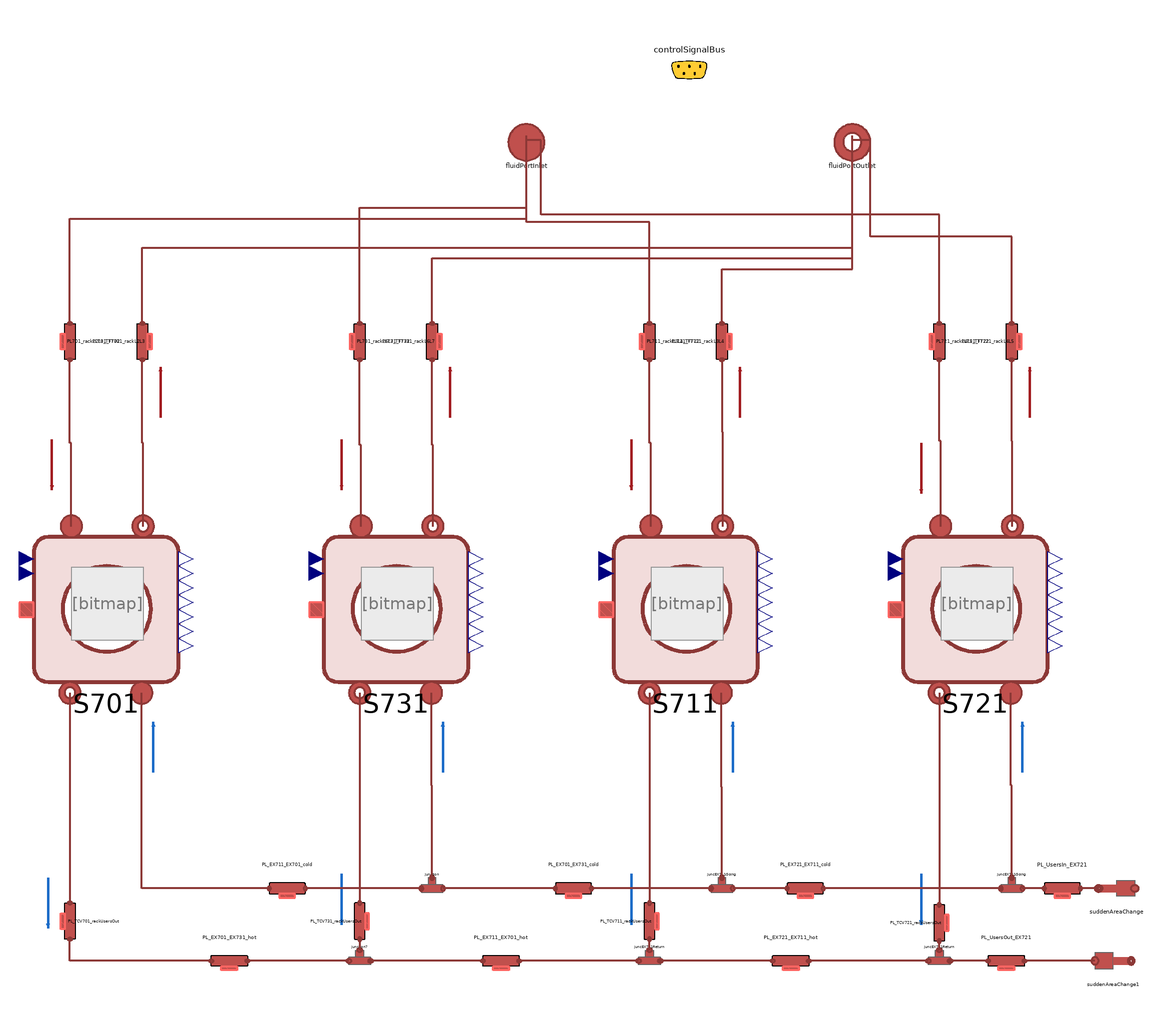

The Modelica model whose source follows is shown above as a component diagram (icons at their Placement, wires along their Line points).

partial model LoadPlantFourHXBase
  extends DistrictHeatingNetwork.Icons.Water.Load;
  constant Real pi = Modelica.Constants.pi;
  parameter Integer n = 3 "Number of volumes in each pipe";
  parameter Integer nHX = 5 "Number of volumes in each heat exchanger";
  parameter DistrictHeatingNetwork.Choices.Pipe.HCtypes hctype=
      DistrictHeatingNetwork.Choices.Pipe.HCtypes.Middle "Location of pressure state";
  replaceable model MediumHot = DistrictHeatingNetwork.Media.WaterLiquidVaryingcp constrainedby DistrictHeatingNetwork.Media.BaseClasses.PartialSubstance;
  replaceable model MediumCold = DistrictHeatingNetwork.Media.WaterLiquidVaryingcp constrainedby DistrictHeatingNetwork.Media.BaseClasses.PartialSubstance;
  replaceable model HeatTransferModel = DistrictHeatingNetwork.Components.Thermal.HeatTransfer.FlowDependentHeatTransferCoefficient;
  replaceable model Pipe = DistrictHeatingNetwork.Components.Pipes.RoundPipe1DFV;

  //-------------------------------
  // Initialization
  //-------------------------------

  // ------ Mass Flow Rates ------
  parameter Real EX701_q_m3h_hot(unit = "m3/h") = 2.5 "Start volumetric flow rate EX701 hotside" annotation(Dialog(tab = "Initialization", group = "Flows"));
  parameter Real EX711_q_m3h_hot(unit = "m3/h") = 2.5 "Start volumetric flow rate EX711 hotside" annotation(Dialog(tab = "Initialization", group = "Flows"));
  parameter Real EX721_q_m3h_hot(unit = "m3/h") = 2.5 "Start volumetric flow rate EX721 hotside" annotation(Dialog(tab = "Initialization", group = "Flows"));
  parameter Real EX731_q_m3h_hot(unit = "m3/h") = 2.5 "Start volumetric flow rate EX731 hotside" annotation(Dialog(tab = "Initialization", group = "Flows"));
  final parameter DistrictHeatingNetwork.Types.MassFlowRate m_flow_EX701_hot=EX701_q_m3h_hot*980/3600;
  final parameter DistrictHeatingNetwork.Types.MassFlowRate m_flow_EX711_hot=EX711_q_m3h_hot*980/3600;
  final parameter DistrictHeatingNetwork.Types.MassFlowRate m_flow_EX721_hot=EX721_q_m3h_hot*980/3600;
  final parameter DistrictHeatingNetwork.Types.MassFlowRate m_flow_EX731_hot=EX731_q_m3h_hot*980/3600;

  parameter Real EX701_q_m3h_cold(unit = "m3/h") = 1.5 "Start volumetric flow rate EX701 coldside" annotation(Dialog(tab = "Initialization", group = "Flows"));
  parameter Real EX711_q_m3h_cold(unit = "m3/h") = 1.5 "Start volumetric flow rate EX711 coldside" annotation(Dialog(tab = "Initialization", group = "Flows"));
  parameter Real EX721_q_m3h_cold(unit = "m3/h") = 1.5 "Start volumetric flow rate EX721 coldside" annotation(Dialog(tab = "Initialization", group = "Flows"));
  parameter Real EX731_q_m3h_cold(unit = "m3/h") = 1 "Start volumetric flow rate EX731 coldside" annotation(Dialog(tab = "Initialization", group = "Flows"));
  final parameter DistrictHeatingNetwork.Types.MassFlowRate m_flow_EX701_cold=EX701_q_m3h_cold*998/3600;
  final parameter DistrictHeatingNetwork.Types.MassFlowRate m_flow_EX711_cold=EX711_q_m3h_cold*998/3600;
  final parameter DistrictHeatingNetwork.Types.MassFlowRate m_flow_EX721_cold=EX721_q_m3h_cold*998/3600;
  final parameter DistrictHeatingNetwork.Types.MassFlowRate m_flow_EX731_cold=EX731_q_m3h_cold*998/3600;

  // ------ Temperatures ------
  parameter DistrictHeatingNetwork.Types.Temperature EX701_Tin_hot=60 + 273.15 annotation(Dialog(tab = "Initialization", group = "Temperatures"));
  parameter DistrictHeatingNetwork.Types.Temperature EX701_Tout_hot=45 + 273.15 annotation(Dialog(tab = "Initialization", group = "Temperatures"));
  parameter DistrictHeatingNetwork.Types.Temperature EX711_Tin_hot=60 + 273.15 annotation(Dialog(tab = "Initialization", group = "Temperatures"));
  parameter DistrictHeatingNetwork.Types.Temperature EX711_Tout_hot=45 + 273.15 annotation(Dialog(tab = "Initialization", group = "Temperatures"));
  parameter DistrictHeatingNetwork.Types.Temperature EX721_Tin_hot=60 + 273.15 annotation(Dialog(tab = "Initialization", group = "Temperatures"));
  parameter DistrictHeatingNetwork.Types.Temperature EX721_Tout_hot=45 + 273.15 annotation(Dialog(tab = "Initialization", group = "Temperatures"));
  parameter DistrictHeatingNetwork.Types.Temperature EX731_Tin_hot=60 + 273.15 annotation(Dialog(tab = "Initialization", group = "Temperatures"));
  parameter DistrictHeatingNetwork.Types.Temperature EX731_Tout_hot=45 + 273.15 annotation(Dialog(tab = "Initialization", group = "Temperatures"));

  parameter DistrictHeatingNetwork.Types.Temperature EX701_Tin_cold=7 + 273.15 annotation(Dialog(tab = "Initialization", group = "Temperatures"));
  parameter DistrictHeatingNetwork.Types.Temperature EX701_Tout_cold=14 + 273.15 annotation(Dialog(tab = "Initialization", group = "Temperatures"));
  parameter DistrictHeatingNetwork.Types.Temperature EX711_Tin_cold=7 + 273.15 annotation(Dialog(tab = "Initialization", group = "Temperatures"));
  parameter DistrictHeatingNetwork.Types.Temperature EX711_Tout_cold=14 + 273.15 annotation(Dialog(tab = "Initialization", group = "Temperatures"));
  parameter DistrictHeatingNetwork.Types.Temperature EX721_Tin_cold=7 + 273.15 annotation(Dialog(tab = "Initialization", group = "Temperatures"));
  parameter DistrictHeatingNetwork.Types.Temperature EX721_Tout_cold=14 + 273.15 annotation(Dialog(tab = "Initialization", group = "Temperatures"));
  parameter DistrictHeatingNetwork.Types.Temperature EX731_Tin_cold=7 + 273.15 annotation(Dialog(tab = "Initialization", group = "Temperatures"));
  parameter DistrictHeatingNetwork.Types.Temperature EX731_Tout_cold=14 + 273.15 annotation(Dialog(tab = "Initialization", group = "Temperatures"));

  parameter DistrictHeatingNetwork.Types.Temperature EX701_T1_wall_start = 70 + 273.15 "Start temperature at the inlet of the wall" annotation(Dialog(tab = "Initialization", group = "Temperatures"));
  parameter DistrictHeatingNetwork.Types.Temperature EX701_TN_wall_start = 50 + 273.15 "Start temperature at the outlet of the wall" annotation(Dialog(tab = "Initialization", group = "Temperatures"));
  parameter DistrictHeatingNetwork.Types.Temperature EX711_T1_wall_start = 70 + 273.15 "Start temperature at the inlet of the wall" annotation(Dialog(tab = "Initialization", group = "Temperatures"));
  parameter DistrictHeatingNetwork.Types.Temperature EX711_TN_wall_start = 50 + 273.15 "Start temperature at the outlet of the wall" annotation(Dialog(tab = "Initialization", group = "Temperatures"));
  parameter DistrictHeatingNetwork.Types.Temperature EX721_T1_wall_start = 70 + 273.15 "Start temperature at the inlet of the wall" annotation(Dialog(tab = "Initialization", group = "Temperatures"));
  parameter DistrictHeatingNetwork.Types.Temperature EX721_TN_wall_start = 50 + 273.15 "Start temperature at the outlet of the wall" annotation(Dialog(tab = "Initialization", group = "Temperatures"));
  parameter DistrictHeatingNetwork.Types.Temperature EX731_T1_wall_start = 70 + 273.15 "Start temperature at the inlet of the wall" annotation(Dialog(tab = "Initialization", group = "Temperatures"));
  parameter DistrictHeatingNetwork.Types.Temperature EX731_TN_wall_start = 50 + 273.15 "Start temperature at the outlet of the wall" annotation(Dialog(tab = "Initialization", group = "Temperatures"));

  // ------ Pressures ------
  parameter DistrictHeatingNetwork.Types.Pressure EX701_pin_hot=2.5e5 "Start inlet pressure EX701 hotside" annotation(Dialog(tab = "Initialization", group = "Pressures"));
  parameter DistrictHeatingNetwork.Types.Pressure EX701_pout_hot=2.4e5 "Start outlet pressure EX701 hotside" annotation(Dialog(tab = "Initialization", group = "Pressures"));
  parameter DistrictHeatingNetwork.Types.Pressure EX711_pin_hot=2e5 "Start inlet pressure EX711 hotside" annotation(Dialog(tab = "Initialization", group = "Pressures"));
  parameter DistrictHeatingNetwork.Types.Pressure EX711_pout_hot=1.99e5 "Start outlet pressure EX711 hotside" annotation(Dialog(tab = "Initialization", group = "Pressures"));
  parameter DistrictHeatingNetwork.Types.Pressure EX721_pin_hot=2e5 "Start inlet pressure EX721 hotside" annotation(Dialog(tab = "Initialization", group = "Pressures"));
  parameter DistrictHeatingNetwork.Types.Pressure EX721_pout_hot=1.99e5 "Start outlet pressure EX721 hotside" annotation(Dialog(tab = "Initialization", group = "Pressures"));
  parameter DistrictHeatingNetwork.Types.Pressure EX731_pin_hot=2e5 "Start inlet pressure EX731 hotside" annotation(Dialog(tab = "Initialization", group = "Pressures"));
  parameter DistrictHeatingNetwork.Types.Pressure EX731_pout_hot=1.99e5 "Start outlet pressure EX731 hotside" annotation(Dialog(tab = "Initialization", group = "Pressures"));

  parameter DistrictHeatingNetwork.Types.Pressure EX701_pin_cold=2.2e5 annotation(Dialog(tab = "Initialization", group = "Pressures"));
  parameter DistrictHeatingNetwork.Types.Pressure EX701_pout_cold=2e5 annotation(Dialog(tab = "Initialization", group = "Pressures"));
  parameter DistrictHeatingNetwork.Types.Pressure EX711_pin_cold=2.2e5 annotation(Dialog(tab = "Initialization", group = "Pressures"));
  parameter DistrictHeatingNetwork.Types.Pressure EX711_pout_cold=2e5 annotation(Dialog(tab = "Initialization", group = "Pressures"));
  parameter DistrictHeatingNetwork.Types.Pressure EX721_pin_cold=2.2e5 annotation(Dialog(tab = "Initialization", group = "Pressures"));
  parameter DistrictHeatingNetwork.Types.Pressure EX721_pout_cold=2e5 annotation(Dialog(tab = "Initialization", group = "Pressures"));
  parameter DistrictHeatingNetwork.Types.Pressure EX731_pin_cold=2.2e5 annotation(Dialog(tab = "Initialization", group = "Pressures"));
  parameter DistrictHeatingNetwork.Types.Pressure EX731_pout_cold=2e5 annotation(Dialog(tab = "Initialization", group = "Pressures"));

  //1. Cooling System
  parameter DistrictHeatingNetwork.Types.Pressure pin_start_Cool = 0.92e5;
  parameter DistrictHeatingNetwork.Types.Pressure pout_start_Cool = 0.92e5;
  parameter DistrictHeatingNetwork.Types.Pressure pin_start_PR01 = pout_start_Cool;
  parameter DistrictHeatingNetwork.Types.Pressure pout_start_PR01 = 2e5;
  parameter DistrictHeatingNetwork.Types.Temperature Tin_start_Cool = 20 + 273.15;
  parameter DistrictHeatingNetwork.Types.Temperature Tout_start_Cool = 15 + 273.15;
  parameter Real q_Cool(unit = "m3/h") = 32;
  final parameter DistrictHeatingNetwork.Types.MassFlowRate m_flow_Cool_total = q_Cool*998/1000;
  parameter DistrictHeatingNetwork.Types.Length t_RR = 1.5e-3;
  parameter DistrictHeatingNetwork.Types.Length Di_RR = 85e-3;
  parameter Real Kvalve(unit = "m3/h") = TestFacility.Data.ValveData.FCVR01.Kv; //90;
  parameter DistrictHeatingNetwork.Types.PerUnit cf = 0.004;
  parameter DistrictHeatingNetwork.Types.Pressure dp_RR01 = 0.5e5;

  //2. Users System
  parameter DistrictHeatingNetwork.Types.Pressure pin_start_Users = 3e5;
  parameter DistrictHeatingNetwork.Types.Pressure pout_start_Users = 2.5e5;
  parameter DistrictHeatingNetwork.Types.Temperature T_start_UserIn = 7 + 273.15;
  parameter Real q_Users_total(unit = "m3/h") = 20;
  parameter Real q_Users(unit = "m3/h") = q_Users_total/4;
  parameter DistrictHeatingNetwork.Types.Length t_Users = 1.5e-3;
  parameter DistrictHeatingNetwork.Types.Length Di_Users = 32e-3;
  parameter DistrictHeatingNetwork.Types.Length t_Rack = 1.5e-3;
  parameter DistrictHeatingNetwork.Types.Length Di_Rack = 51e-3;

  // Lengths of pipelines COLD SIDE
//   parameter DistrictHeatingNetwork.Types.Length L_HX701_SourceOut_FCV701=0.6;
//   parameter DistrictHeatingNetwork.Types.Length L_HX711_SourceOut_FCV711=0.6;
//   parameter DistrictHeatingNetwork.Types.Length L_HX721_SourceOut_FCV721=0.6;
//   parameter DistrictHeatingNetwork.Types.Length L_HX731_SourceOut_FCV731=0.6;
//   parameter DistrictHeatingNetwork.Types.Length h_HX701_SourceOut_FCV701=0;
//   parameter DistrictHeatingNetwork.Types.Length h_HX711_SourceOut_FCV711=0;
//   parameter DistrictHeatingNetwork.Types.Length h_HX721_SourceOut_FCV721=0;
//   parameter DistrictHeatingNetwork.Types.Length h_HX731_SourceOut_FCV731=0;

//   parameter DistrictHeatingNetwork.Types.Length L_FCV701_FT701=2.50;
//   parameter DistrictHeatingNetwork.Types.Length h_FCV701_FT701=2.50;
//   parameter DistrictHeatingNetwork.Types.Length L_FCV711_FT711=2.50;
//   parameter DistrictHeatingNetwork.Types.Length h_FCV711_FT711=2.50;
//   parameter DistrictHeatingNetwork.Types.Length L_FCV721_FT721=2.50;
//   parameter DistrictHeatingNetwork.Types.Length h_FCV721_FT721=2.50;
//   parameter DistrictHeatingNetwork.Types.Length L_FCV731_FT731=2.25;
//   parameter DistrictHeatingNetwork.Types.Length h_FCV731_FT731=2.25;

//   parameter DistrictHeatingNetwork.Types.Length L_FCV701_FT701=2.5;
//   parameter DistrictHeatingNetwork.Types.Length h_FCV701_FT701=0;
//   parameter DistrictHeatingNetwork.Types.Length L_FCV711_FT711=2.5;
//   parameter DistrictHeatingNetwork.Types.Length h_FCV711_FT711=0;
//   parameter DistrictHeatingNetwork.Types.Length L_FCV721_FT721=2.5;
//   parameter DistrictHeatingNetwork.Types.Length h_FCV721_FT721=0;
//   parameter DistrictHeatingNetwork.Types.Length L_FCV731_FT731=2.25;
//   parameter DistrictHeatingNetwork.Types.Length h_FCV731_FT731=0;


  // ------ Dimensions hot side ------

  final parameter DistrictHeatingNetwork.Types.Length Di_hot=51e-3;
  final parameter DistrictHeatingNetwork.Types.Length t_hot=1.5e-3;
  parameter DistrictHeatingNetwork.Types.Length L_rackL2L3_TT702=5.2 + 5 + 1 annotation(Dialog(tab = "Dimensions", group = "Hot side"));
  parameter DistrictHeatingNetwork.Types.Length h_rackL2L3_TT702=-1 annotation(Dialog(tab = "Dimensions", group = "Hot side"));
  parameter DistrictHeatingNetwork.Types.Length L_rackL3L4_TT712=1 + 0.7 + 5 + 9.2 + 1 annotation(Dialog(tab = "Dimensions", group = "Hot side"));
  parameter DistrictHeatingNetwork.Types.Length h_rackL3L4_TT712=-1 annotation(Dialog(tab = "Dimensions", group = "Hot side"));
  parameter DistrictHeatingNetwork.Types.Length L_rackL4L5_TT722=1 + 2 + 5 + 9 + 1 + 1 annotation(Dialog(tab = "Dimensions", group = "Hot side"));
  parameter DistrictHeatingNetwork.Types.Length h_rackL4L5_TT722=-1 annotation(Dialog(tab = "Dimensions", group = "Hot side"));
  parameter DistrictHeatingNetwork.Types.Length L_rackL6L7_TT732=1.2 + 4 + 0.25 + 0.3 + 3 + 0.4 + 0.5 annotation(Dialog(tab = "Dimensions", group = "Hot side"));
  parameter DistrictHeatingNetwork.Types.Length h_rackL6L7_TT732=-0.25 - 0.5 annotation(Dialog(tab = "Dimensions", group = "Hot side"));

  parameter DistrictHeatingNetwork.Types.Length L_FT701_rackL2L3=5.2 + 5 + 1 annotation(Dialog(tab = "Dimensions", group = "Hot side"));
  parameter DistrictHeatingNetwork.Types.Length h_FT701_rackL2L3=-0.7 annotation(Dialog(tab = "Dimensions", group = "Hot side")); //-1;
  parameter DistrictHeatingNetwork.Types.Length L_FT711_rackL3L4=1 + 0.7 + 5 + 9.2 + 1 annotation(Dialog(tab = "Dimensions", group = "Hot side"));
  parameter DistrictHeatingNetwork.Types.Length h_FT711_rackL3L4=-1.4 annotation(Dialog(tab = "Dimensions", group = "Hot side")); //-1;
  parameter DistrictHeatingNetwork.Types.Length L_FT721_rackL4L5=1 + 2 + 5 + 9 + 1 + 1 annotation(Dialog(tab = "Dimensions", group = "Hot side"));
  parameter DistrictHeatingNetwork.Types.Length h_FT721_rackL4L5=-1.6 annotation(Dialog(tab = "Dimensions", group = "Hot side")); //-1;
  parameter DistrictHeatingNetwork.Types.Length L_FT731_rackL6L7=1.2 + 4 + 0.25 + 0.25 + 0.3 + 3 + 0.4 + 0.5 annotation(Dialog(tab = "Dimensions", group = "Hot side"));
  parameter DistrictHeatingNetwork.Types.Length h_FT731_rackL6L7=-2.4 annotation(Dialog(tab = "Dimensions", group = "Hot side")); //-0.25 - 0.5;

  // Lengths of pipelines HOT SIDE
//   parameter DistrictHeatingNetwork.Types.Length L_HX701_TT702_SourceIn=1.5 + 1.0 + 0.4;
//   parameter DistrictHeatingNetwork.Types.Length L_HX711_TT712_SourceIn=1.5 + 1.0 + 0.4;
//   parameter DistrictHeatingNetwork.Types.Length L_HX721_TT722_SourceIn=1.5 + 1.0 + 0.4;
//   parameter DistrictHeatingNetwork.Types.Length L_HX731_TT732_SourceIn=1.5 + 1.0 + 0.4;
//   parameter DistrictHeatingNetwork.Types.Length h_HX701_TT702_SourceIn=1.5 + 1.0;
//   parameter DistrictHeatingNetwork.Types.Length h_HX711_TT712_SourceIn=1.5 + 1.0;
//   parameter DistrictHeatingNetwork.Types.Length h_HX721_TT722_SourceIn=1.5 + 1.0;
//   parameter DistrictHeatingNetwork.Types.Length h_HX731_TT732_SourceIn=1.5 + 1.0;

  // Internal diameters & thickness
  //parameter DistrictHeatingNetwork.Types.Length t_Source=1.5e-3;
  //parameter DistrictHeatingNetwork.Types.Length Di_Source=32e-3;

  // ------ Dimensions cold side ------
  parameter DistrictHeatingNetwork.Types.Length L_VER901_FCVR01=1;
  parameter DistrictHeatingNetwork.Types.Length h_VER901_FCVR01=-0.8*0;
  parameter DistrictHeatingNetwork.Types.Length L_FCVR01_FTR03=2.95;
  parameter DistrictHeatingNetwork.Types.Length h_FCVR01_FTR03=2.35*0;
  parameter DistrictHeatingNetwork.Types.Length L_FTR03_PTR01=1.05;
  parameter DistrictHeatingNetwork.Types.Length h_FTR03_PTR01=0.25;
  parameter DistrictHeatingNetwork.Types.Length L_PTR01_FTR01=1.90;
  parameter DistrictHeatingNetwork.Types.Length h_PTR01_FTR01=-1.90;
  parameter DistrictHeatingNetwork.Types.Length L_FTR01_RR01=1.97;
  parameter DistrictHeatingNetwork.Types.Length h_FTR01_RR01=-0.72;
  parameter DistrictHeatingNetwork.Types.Length L_RR01_PR01=1.275;
  parameter DistrictHeatingNetwork.Types.Length h_RR01_PR01=0;
  parameter DistrictHeatingNetwork.Types.Length L_PR01_PTR02=2.8;
  parameter DistrictHeatingNetwork.Types.Length h_PR01_PTR02=1*0;
  parameter DistrictHeatingNetwork.Types.Length L_TTR02_VER901=0.43;
  parameter DistrictHeatingNetwork.Types.Length h_TTR02_VER901=0;

  parameter DistrictHeatingNetwork.Types.Length L_UsersIn_EX721=0.75;
  parameter DistrictHeatingNetwork.Types.Length h_UsersIn_EX721=0.50*1;
  parameter DistrictHeatingNetwork.Types.Length L_EX721_EX711_cold=1.50;
  parameter DistrictHeatingNetwork.Types.Length h_EX721_EX711_cold=0.50*1;
  parameter DistrictHeatingNetwork.Types.Length L_EX711_EX701_cold=0.50;
  parameter DistrictHeatingNetwork.Types.Length h_EX711_EX701_cold=0.50*1;
  parameter DistrictHeatingNetwork.Types.Length L_EX701_EX731_cold=0.50;
  parameter DistrictHeatingNetwork.Types.Length h_EX701_EX731_cold=0.50*1;

  parameter DistrictHeatingNetwork.Types.Length L_UsersOut_EX721=0.75;
  parameter DistrictHeatingNetwork.Types.Length h_UsersOut_EX721=0;
  parameter DistrictHeatingNetwork.Types.Length L_EX721_EX711_hot=1.50;
  parameter DistrictHeatingNetwork.Types.Length h_EX721_EX711_hot=0;
  parameter DistrictHeatingNetwork.Types.Length L_EX711_EX701_hot=0.50;
  parameter DistrictHeatingNetwork.Types.Length h_EX711_EX701_hot=0;
  parameter DistrictHeatingNetwork.Types.Length L_EX701_EX731_hot=0.50;
  parameter DistrictHeatingNetwork.Types.Length h_EX701_EX731_hot=0;

  parameter DistrictHeatingNetwork.Types.Length L_TT704_TCV701=0.85;
  parameter DistrictHeatingNetwork.Types.Length h_TT704_TCV701=0.30; //0.85; //0.65;
  parameter DistrictHeatingNetwork.Types.Length L_TT714_TCV711=0.80;
  parameter DistrictHeatingNetwork.Types.Length h_TT714_TCV711=0.80; //0.65;
  parameter DistrictHeatingNetwork.Types.Length L_TT724_TCV721=1.25;//0.65;
  parameter DistrictHeatingNetwork.Types.Length h_TT724_TCV721=1.25; //0.65;
  parameter DistrictHeatingNetwork.Types.Length L_TT734_TCV731=0.65;
  parameter DistrictHeatingNetwork.Types.Length h_TT734_TCV731=0.40; //0.65;

  parameter DistrictHeatingNetwork.Types.Length L_TCV701_rUsersOut=1 + 0.45;
  parameter DistrictHeatingNetwork.Types.Length h_TCV701_rUsersOut=1;
  parameter DistrictHeatingNetwork.Types.Length L_TCV711_rUsersOut=1 + 0.45;
  parameter DistrictHeatingNetwork.Types.Length h_TCV711_rUsersOut=1;
  parameter DistrictHeatingNetwork.Types.Length L_TCV721_rUsersOut=1 + 0.45;
  parameter DistrictHeatingNetwork.Types.Length h_TCV721_rUsersOut=1;
  parameter DistrictHeatingNetwork.Types.Length L_TCV731_rUsersOut=1 + 0.66 + 0.66;
  parameter DistrictHeatingNetwork.Types.Length h_TCV731_rUsersOut=1;

  parameter DistrictHeatingNetwork.Types.Length L_rUsersIn_TT703=1.65 + 0.45;
  parameter DistrictHeatingNetwork.Types.Length h_rUsersIn_TT703=-1.65*0.1;
  parameter DistrictHeatingNetwork.Types.Length L_rUsersIn_TT713=1.65 + 0.45;
  parameter DistrictHeatingNetwork.Types.Length h_rUsersIn_TT713=-1.65*0.1;
  parameter DistrictHeatingNetwork.Types.Length L_rUsersIn_TT723=1.65 + 0.45;
  parameter DistrictHeatingNetwork.Types.Length h_rUsersIn_TT723=-1.65*0.1;
  parameter DistrictHeatingNetwork.Types.Length L_rUsersIn_TT733=1.65 + 0.66 + 0.66;
  parameter DistrictHeatingNetwork.Types.Length h_rUsersIn_TT733=-1.65*0.1;

  parameter DistrictHeatingNetwork.Types.Length L_RR_UsersIn=0.8 + 1.2 + 0.5 + 2;
  parameter DistrictHeatingNetwork.Types.Length h_RR_UsersIn=0.8 + 0.6;

  parameter DistrictHeatingNetwork.Types.Length L_RR_UsersOut=2;
  parameter DistrictHeatingNetwork.Types.Length h_RR_UsersOut=0;

  DistrictHeatingNetwork.Components.Pipes.RoundPipe1DFV PL701_FT701_rackL2L3(
    allowFlowReversal=false,
    redeclare model Medium = MediumHot,
    set_m_flow_start=true,
    m_flow_start=m_flow_EX701_hot,
    L=L_FT701_rackL2L3,
    h=h_FT701_rackL2L3,
    t=t_hot,
    pin_start=EX701_pout_hot,
    Tin_start=EX701_Tout_hot,
    Tout_start=EX701_Tout_hot,
    Di=Di_hot,
    q_m3h_start=EX701_q_m3h_hot,
    n=n,
    hctype=hctype) annotation (Placement(transformation(
        extent={{-10,10},{10,-10}},
        rotation=90,
        origin={-302,150})));
  DistrictHeatingNetwork.Components.Pipes.RoundPipe1DFV PL701_rackL2L3_TT702(
    allowFlowReversal=false,
    redeclare model Medium = MediumHot,
    set_m_flow_start=true,
    m_flow_start=m_flow_EX701_hot,
    L=L_rackL2L3_TT702,
    h=h_rackL2L3_TT702,
    t=t_hot,
    pin_start=EX701_pin_hot,
    Tin_start=EX701_Tin_hot,
    Tout_start=EX701_Tin_hot,
    Di=Di_hot,
    q_m3h_start=EX701_q_m3h_hot,
    n=n,
    hctype=hctype) annotation (Placement(transformation(
        extent={{-10,10},{10,-10}},
        rotation=-90,
        origin={-342,150})));

  DistrictHeatingNetwork.Components.Pipes.RoundPipe1DFV PL711_FT711_rackL3L4(
    allowFlowReversal=false,
    set_m_flow_start=true,
    m_flow_start=m_flow_EX711_hot,
    redeclare model Medium = MediumHot,
    L=L_FT711_rackL3L4,
    h=h_FT711_rackL3L4,
    t=t_hot,
    pin_start=EX711_pout_hot,
    Tin_start=EX711_Tout_hot,
    Tout_start=EX711_Tout_hot,
    Di=Di_hot,
    q_m3h_start=EX711_q_m3h_hot,
    n=n,
    hctype=hctype) annotation (Placement(transformation(
        extent={{-10,10},{10,-10}},
        rotation=90,
        origin={18,150})));
  DistrictHeatingNetwork.Components.Pipes.RoundPipe1DFV PL711_rackL3L4_TT712(
    allowFlowReversal=false,
    set_m_flow_start=true,
    m_flow_start=m_flow_EX711_hot,
    redeclare model Medium = MediumHot,
    L=L_rackL3L4_TT712,
    h=h_rackL3L4_TT712,
    t=t_hot,
    pin_start=EX711_pin_hot,
    Tin_start=EX711_Tin_hot,
    Tout_start=EX711_Tin_hot,
    Di=Di_hot,
    q_m3h_start=EX711_q_m3h_hot,
    n=n,
    hctype=hctype) annotation (Placement(transformation(
        extent={{-10,10},{10,-10}},
        rotation=-90,
        origin={-22,150})));
  DistrictHeatingNetwork.Components.Pipes.RoundPipe1DFV PL721_FT721_rackL4L5(
    allowFlowReversal=false,
    set_m_flow_start=true,
    m_flow_start=m_flow_EX721_hot,
    redeclare model Medium = MediumHot,
    L=L_FT721_rackL4L5,
    h=h_FT721_rackL4L5,
    t=t_hot,
    pin_start=EX721_pout_hot,
    Tin_start=EX721_Tout_hot,
    Tout_start=EX721_Tout_hot,
    Di=Di_hot,
    q_m3h_start=EX721_q_m3h_hot,
    n=n,
    hctype=hctype) annotation (Placement(transformation(
        extent={{-10,10},{10,-10}},
        rotation=90,
        origin={178,150})));
  DistrictHeatingNetwork.Components.Pipes.RoundPipe1DFV PL721_rackL4L5_TT722(
    allowFlowReversal=false,
    set_m_flow_start=true,
    m_flow_start=m_flow_EX721_hot,
    redeclare model Medium = MediumHot,
    L=L_rackL4L5_TT722,
    h=h_rackL4L5_TT722,
    t=t_hot,
    pin_start=EX721_pin_hot,
    Tin_start=EX721_Tin_hot,
    Tout_start=EX721_Tin_hot,
    Di=Di_hot,
    q_m3h_start=EX721_q_m3h_hot,
    n=n,
    hctype=hctype) annotation (Placement(transformation(
        extent={{-10,10},{10,-10}},
        rotation=-90,
        origin={138,150})));

  DistrictHeatingNetwork.Components.Pipes.RoundPipe1DFV PL731_FT731_rackL6L7(
    allowFlowReversal=false,
    set_m_flow_start=true,
    m_flow_start=m_flow_EX731_hot,
    redeclare model Medium = MediumHot,
    L=L_FT731_rackL6L7,
    h=h_FT731_rackL6L7,
    t=t_hot,
    pin_start=EX731_pout_hot,
    Tin_start=EX731_Tout_hot,
    Tout_start=EX731_Tout_hot,
    Di=Di_hot,
    q_m3h_start=EX731_q_m3h_hot,
    n=n,
    hctype=hctype) annotation (Placement(transformation(
        extent={{-10,10},{10,-10}},
        rotation=90,
        origin={-142,150})));
  DistrictHeatingNetwork.Components.Pipes.RoundPipe1DFV PL731_rackL6L7_TT732(
    allowFlowReversal=false,
    set_m_flow_start=true,
    m_flow_start=m_flow_EX731_hot,
    redeclare model Medium = MediumHot,
    L=L_rackL6L7_TT732,
    h=h_rackL6L7_TT732,
    t=t_hot,
    pin_start=EX731_pin_hot,
    Tin_start=EX731_Tin_hot,
    Tout_start=EX731_Tin_hot,
    Di=Di_hot,
    q_m3h_start=EX731_q_m3h_hot,
    n=n,
    hctype=hctype) annotation (Placement(transformation(
        extent={{-10,10},{10,-10}},
        rotation=-90,
        origin={-182,150})));
  DistrictHeatingNetwork.Components.Pipes.RoundPipe1DFV PL_EX721_EX711_cold(
    allowFlowReversal=false,
    redeclare model Medium = MediumCold,
    L=L_EX721_EX711_cold,
    h=h_EX721_EX711_cold,
    t=t_Rack,
    set_m_flow_start=true,
    m_flow_start=m_flow_EX701_cold + m_flow_EX731_cold + m_flow_EX711_cold,
    pin_start=pin_start_Users,
    Tin_start=Tout_start_Cool,
    Tout_start=Tout_start_Cool,
    Di=Di_Rack,
    q_m3h_start=3*q_Users_total,
    hctype=hctype,
    n=n,
    cf=cf)
         annotation (Placement(transformation(
        extent={{10,10},{-10,-10}},
        rotation=0,
        origin={64,-152})));
  DistrictHeatingNetwork.Components.Pipes.RoundPipe1DFV PL_EX701_EX731_cold(
    allowFlowReversal=false,
    redeclare model Medium = MediumCold,
    L=L_EX701_EX731_cold,
    h=h_EX701_EX731_cold,
    t=t_Rack,
    set_m_flow_start=true,
    m_flow_start=m_flow_EX701_cold + m_flow_EX731_cold,
    pin_start=pin_start_Users,
    Tin_start=Tout_start_Cool,
    Tout_start=Tout_start_Cool,
    Di=Di_Rack,
    q_m3h_start=2*q_Users_total,
    hctype=hctype,
    n=n,
    cf=cf)
         annotation (Placement(transformation(
        extent={{10,10},{-10,-10}},
        rotation=0,
        origin={-64,-152})));
  DistrictHeatingNetwork.Components.Pipes.RoundPipe1DFV PL_EX711_EX701_cold(
    allowFlowReversal=false,
    redeclare model Medium = MediumCold,
    L=L_EX711_EX701_cold,
    h=h_EX711_EX701_cold,
    t=t_Rack,
    set_m_flow_start=true,
    m_flow_start=m_flow_EX701_cold,
    pin_start=pin_start_Users,
    Tin_start=Tout_start_Cool,
    Tout_start=Tout_start_Cool,
    Di=Di_Rack,
    q_m3h_start=q_Users,
    hctype=hctype,
    n=n,
    cf=cf)
         annotation (Placement(transformation(
        extent={{10,10},{-10,-10}},
        rotation=0,
        origin={-222,-152})));
  DistrictHeatingNetwork.Components.Pipes.RoundPipe1DFV PL_TCV701_rackUsersOut(
    allowFlowReversal=false,
    redeclare model Medium = MediumCold,
    L=L_TCV701_rUsersOut,
    h=h_TCV701_rUsersOut,
    t=t_Users,
    set_m_flow_start=true,
    m_flow_start=m_flow_EX701_cold,
    pin_start=pin_start_Users,
    Tin_start=Tin_start_Cool,
    Tout_start=Tin_start_Cool,
    Di=Di_Users,
    q_m3h_start=q_Users,
    hctype=hctype,
    n=n,
    cf=cf)
         annotation (Placement(transformation(
        extent={{-10,10},{10,-10}},
        rotation=-90,
        origin={-342,-170})));
  DistrictHeatingNetwork.Components.Pipes.RoundPipe1DFV PL_TCV731_rackUsersOut(
    allowFlowReversal=false,
    redeclare model Medium = MediumCold,
    L=L_TCV731_rUsersOut,
    h=h_TCV731_rUsersOut,
    t=t_Users,
    set_m_flow_start=true,
    m_flow_start=m_flow_EX731_cold,
    pin_start=pin_start_Users,
    Tin_start=Tin_start_Cool,
    Tout_start=Tin_start_Cool,
    Di=Di_Users,
    q_m3h_start=q_Users,
    hctype=hctype,
    n=n,
    cf=cf)
         annotation (Placement(transformation(
        extent={{-10,-10},{10,10}},
        rotation=-90,
        origin={-182,-170})));
  DistrictHeatingNetwork.Components.Pipes.RoundPipe1DFV PL_EX711_EX701_hot(
    allowFlowReversal=false,
    redeclare model Medium = MediumCold,
    L=L_EX711_EX701_hot,
    h=h_EX711_EX701_hot,
    t=t_Rack,
    set_m_flow_start=true,
    m_flow_start=m_flow_EX701_cold + m_flow_EX731_cold,
    pin_start=pin_start_Users,
    Tin_start=Tin_start_Cool,
    Tout_start=Tin_start_Cool,
    Di=Di_Rack,
    q_m3h_start=q_Users,
    hctype=hctype,
    n=n,
    cf=cf)
         annotation (Placement(transformation(
        extent={{-10,10},{10,-10}},
        rotation=0,
        origin={-104,-192})));
  DistrictHeatingNetwork.Components.Pipes.RoundPipe1DFV PL_TCV711_rackUsersOut(
    allowFlowReversal=false,
    redeclare model Medium = MediumCold,
    L=L_TCV711_rUsersOut,
    h=h_TCV711_rUsersOut,
    t=t_Users,
    set_m_flow_start=true,
    m_flow_start=m_flow_EX711_cold,
    pin_start=pin_start_Users,
    Tin_start=Tin_start_Cool,
    Tout_start=Tin_start_Cool,
    Di=Di_Users,
    q_m3h_start=q_Users,
    hctype=hctype,
    n=n,
    cf=cf)
         annotation (Placement(transformation(
        extent={{-10,-10},{10,10}},
        rotation=-90,
        origin={-22,-170})));
  DistrictHeatingNetwork.Components.Pipes.RoundPipe1DFV PL_EX721_EX711_hot(
    allowFlowReversal=false,
    redeclare model Medium = MediumCold,
    L=L_EX721_EX711_hot,
    h=h_EX721_EX711_hot,
    t=t_Rack,
    set_m_flow_start=true,
    m_flow_start=m_flow_EX701_cold + m_flow_EX731_cold + m_flow_EX711_cold,
    pin_start=pin_start_Users,
    Tin_start=Tin_start_Cool,
    Tout_start=Tin_start_Cool,
    Di=Di_Rack,
    q_m3h_start=3*q_Users,
    hctype=hctype,
    n=n,
    cf=cf)
         annotation (Placement(transformation(
        extent={{-10,10},{10,-10}},
        rotation=0,
        origin={56,-192})));
  DistrictHeatingNetwork.Components.Pipes.RoundPipe1DFV PL_EX701_EX731_hot(
    allowFlowReversal=false,
    redeclare model Medium = MediumCold,
    L=L_EX701_EX731_hot,
    h=h_EX701_EX731_hot,
    t=t_Rack,
    set_m_flow_start=true,
    m_flow_start=m_flow_EX701_cold,
    pin_start=pin_start_Users,
    Tin_start=Tin_start_Cool,
    Tout_start=Tin_start_Cool,
    Di=Di_Rack,
    q_m3h_start=2*q_Users,
    hctype=hctype,
    n=n,
    cf=cf)
         annotation (Placement(transformation(
        extent={{-10,10},{10,-10}},
        rotation=0,
        origin={-254,-192})));
  DistrictHeatingNetwork.Components.Pipes.RoundPipe1DFV PL_TCV721_rackUsersOut(
    allowFlowReversal=false,
    redeclare model Medium = MediumCold,
    L=L_TCV721_rUsersOut,
    h=h_TCV721_rUsersOut,
    t=t_Users,
    set_m_flow_start=true,
    m_flow_start=m_flow_EX721_cold,
    pin_start=pin_start_Users,
    Tin_start=Tin_start_Cool,
    Tout_start=Tin_start_Cool,
    Di=Di_Users,
    q_m3h_start=q_Users,
    hctype=hctype,
    n=n,
    cf=cf)
         annotation (Placement(transformation(
        extent={{-10,-10},{10,10}},
        rotation=-90,
        origin={138,-171})));
  DistrictHeatingNetwork.Components.Pipes.RoundPipe1DFV PL_UsersIn_EX721(
    allowFlowReversal=false,
    redeclare model Medium = MediumCold,
    L=L_UsersIn_EX721,
    h=h_UsersIn_EX721,
    t=t_Rack,
    set_m_flow_start=true,
    m_flow_start=m_flow_EX701_cold + m_flow_EX731_cold + m_flow_EX711_cold + m_flow_EX721_cold,
    pin_start=pin_start_Users,
    Tin_start=Tout_start_Cool,
    Tout_start=Tout_start_Cool,
    Di=Di_Rack,
    q_m3h_start=q_Users_total,
    hctype=hctype,
    n=n,
    cf=cf)
         annotation (Placement(transformation(
        extent={{10,10},{-10,-10}},
        rotation=0,
        origin={206,-152})));
  DistrictHeatingNetwork.Components.Pipes.RoundPipe1DFV PL_UsersOut_EX721(
    allowFlowReversal=false,
    redeclare model Medium = MediumCold,
    L=L_UsersOut_EX721,
    h=h_UsersOut_EX721,
    t=t_Rack,
    set_m_flow_start=true,
    m_flow_start=m_flow_EX701_cold + m_flow_EX731_cold + m_flow_EX711_cold + m_flow_EX721_cold,
    pin_start=pin_start_Users,
    Tin_start=Tin_start_Cool,
    Tout_start=Tin_start_Cool,
    Di=Di_Rack,
    q_m3h_start=q_Users_total,
    hctype=hctype,
    n=n) annotation (Placement(transformation(
        extent={{-10,10},{10,-10}},
        rotation=0,
        origin={175,-192})));

  DistrictHeatingNetwork.Components.Fittings.SuddenAreaChange                   suddenAreaChange(D_i=Di_Rack, D_o=Di_RR) annotation (Placement(transformation(extent={{246,-162},{226,-142}})));
  DistrictHeatingNetwork.Components.Fittings.SuddenAreaChange                   suddenAreaChange1(D_i=Di_RR, D_o=Di_Rack) annotation (Placement(transformation(extent={{224,-202},{244,-182}})));
  DistrictHeatingNetwork.Components.Fittings.Junction junction
    annotation (Placement(transformation(extent={{-136,-146},{-148,-158}})));
  DistrictHeatingNetwork.Components.Fittings.Junction juncEX711Going annotation (Placement(transformation(extent={{24,-146},{12,-158}})));
  DistrictHeatingNetwork.Components.Fittings.Junction juncEX721Going annotation (Placement(transformation(extent={{184,-146},{172,-158}})));
  DistrictHeatingNetwork.Components.Fittings.Junction2 juncEX721Return annotation (Placement(transformation(
        extent={{-6,6},{6,-6}},
        rotation=0,
        origin={138,-192})));
  DistrictHeatingNetwork.Components.Fittings.Junction2 juncEX711Return annotation (Placement(transformation(
        extent={{-6,6},{6,-6}},
        rotation=0,
        origin={-22,-192})));
  DistrictHeatingNetwork.Components.Fittings.Junction2 junction7
    annotation (Placement(transformation(extent={{-6,6},{6,-6}},
        rotation=0,
        origin={-182,-192})));
  replaceable DHTF.Subsystems.Load.CoolingSingleLoad S701(
    redeclare model MediumHot = MediumHot,
    redeclare model MediumCold = MediumCold,
    np=n,
    nHX=nHX,
    hctype=hctype,
    Kv=TestFacility.Data.ValveData.FCV701.Kv,
    openingChar_FCV=TestFacility.Data.ValveData.FCV701.openingChar,
    q_m3h_nom_valve=EX701_q_m3h_hot,
    Tin_start_valve=EX701_Tout_hot,
    t_S700=TestFacility.Data.PipelineData.S700.t_hot,
    Di_S700=TestFacility.Data.PipelineData.S700.Di_hot,
    Kv_TCV=TestFacility.Data.ValveData.TCV701.Kv,
    openingChar_TCV=TestFacility.Data.ValveData.TCV701.openingChar,
    q_m3h_nom_valve_TCV=EX701_q_m3h_cold,
    Tin_start_valve_TCV=EX701_Tout_cold,
    EX7X1_q_m3h_hot=EX701_q_m3h_hot,
    EX7X1_pin_hot=EX701_pin_hot,
    EX7X1_pout_hot=EX701_pout_hot,
    EX7X1_Tin_hot=EX701_Tin_hot,
    EX7X1_Tout_hot=EX701_Tout_hot,
    EX7X1_q_m3h_cold=EX701_q_m3h_cold,
    EX7X1_pin_cold=EX701_pin_cold,
    EX7X1_pout_cold=EX701_pout_cold,
    EX7X1_Tin_cold=EX701_Tin_cold,
    EX7X1_Tout_cold=EX701_Tout_cold,
    T1_wall_start=EX701_T1_wall_start,
    TN_wall_start=EX701_TN_wall_start,
    gamma_nom_hot=TestFacility.Data.BPHEData.E701.gamma_nom_hot,
    gamma_nom_cold=TestFacility.Data.BPHEData.E701.gamma_nom_cold,
    alpha_hot=TestFacility.Data.BPHEData.E701.alpha_hot,
    alpha_cold=TestFacility.Data.BPHEData.E701.alpha_cold,
    Di_Users=TestFacility.Data.PipelineData.S700.Di_cold,
    t_Users=TestFacility.Data.PipelineData.S700.t_cold,
    L_HX7X1_TT7X2_SourceIn=TestFacility.Data.PipelineData.S700.PL_S701_TT7X2_InHot.L,
    h_HX7X1_TT7X2_SourceIn=TestFacility.Data.PipelineData.S700.PL_S701_TT7X2_InHot.h,
    L_HX7X1_SourceOut_FCV7X1=TestFacility.Data.PipelineData.S700.PL_S701_OutHot_FCV7X1.L,
    h_HX7X1_SourceOut_FCV7X1=TestFacility.Data.PipelineData.S700.PL_S701_OutHot_FCV7X1.h,
    L_FCV7X1_FT7X1=TestFacility.Data.PipelineData.S700.PL_S701_FCV7X1_FT7X1.L,
    h_FCV7X1_FT7X1=TestFacility.Data.PipelineData.S700.PL_S701_FCV7X1_FT7X1.h,
    L_rUsersIn_TT7X3=TestFacility.Data.PipelineData.S700.PL_S701_TT7X3_InCold.L,
    h_rUsersIn_TT7X3=TestFacility.Data.PipelineData.S700.PL_S701_TT7X3_InCold.h,
    L_TT7X4_TCV7X1=TestFacility.Data.PipelineData.S700.PL_S701_TT7X4_TCV7X1.L,
    h_TT7X4_TCV7X1=TestFacility.Data.PipelineData.S700.PL_S701_TT7X4_TCV7X1.h) "System EX701" annotation (Placement(transformation(extent={{-362,-38},{-282,42}})));
  replaceable DHTF.Subsystems.Load.CoolingSingleLoad S731(
    redeclare model MediumHot = MediumHot,
    redeclare model MediumCold = MediumCold,
    np=n,
    nHX=nHX,
    hctype=hctype,
    Kv=TestFacility.Data.ValveData.FCV731.Kv,
    openingChar_FCV=TestFacility.Data.ValveData.FCV731.openingChar,
    q_m3h_nom_valve=EX731_q_m3h_hot,
    Tin_start_valve=EX731_Tout_hot,
    t_S700=TestFacility.Data.PipelineData.S700.t_hot,
    Di_S700=TestFacility.Data.PipelineData.S700.Di_hot,
    Kv_TCV=TestFacility.Data.ValveData.TCV731.Kv,
    openingChar_TCV=TestFacility.Data.ValveData.TCV731.openingChar,
    q_m3h_nom_valve_TCV=EX731_q_m3h_cold,
    Tin_start_valve_TCV=EX731_Tout_cold,
    EX7X1_q_m3h_hot=EX731_q_m3h_hot,
    EX7X1_pin_hot=EX731_pin_hot,
    EX7X1_pout_hot=EX731_pin_hot,
    EX7X1_Tin_hot=EX731_Tin_hot,
    EX7X1_Tout_hot=EX731_Tout_hot,
    EX7X1_q_m3h_cold=EX731_q_m3h_cold,
    EX7X1_pin_cold=EX731_pin_cold,
    EX7X1_pout_cold=EX731_pout_cold,
    EX7X1_Tin_cold=EX731_Tin_cold,
    EX7X1_Tout_cold=EX731_Tout_cold,
    T1_wall_start=EX731_T1_wall_start,
    TN_wall_start=EX731_TN_wall_start,
    gamma_nom_hot=TestFacility.Data.BPHEData.E731.gamma_nom_hot,
    gamma_nom_cold=TestFacility.Data.BPHEData.E731.gamma_nom_cold,
    alpha_hot=TestFacility.Data.BPHEData.E731.alpha_hot,
    alpha_cold=TestFacility.Data.BPHEData.E731.alpha_cold,
    Di_Users=TestFacility.Data.PipelineData.S700.Di_cold,
    t_Users=TestFacility.Data.PipelineData.S700.t_cold,
    L_HX7X1_TT7X2_SourceIn=TestFacility.Data.PipelineData.S700.PL_S731_TT7X2_InHot.L,
    h_HX7X1_TT7X2_SourceIn=TestFacility.Data.PipelineData.S700.PL_S731_TT7X2_InHot.h,
    L_HX7X1_SourceOut_FCV7X1=TestFacility.Data.PipelineData.S700.PL_S731_OutHot_FCV7X1.L,
    h_HX7X1_SourceOut_FCV7X1=TestFacility.Data.PipelineData.S700.PL_S731_OutHot_FCV7X1.h,
    L_FCV7X1_FT7X1=TestFacility.Data.PipelineData.S700.PL_S731_FCV7X1_FT7X1.L,
    h_FCV7X1_FT7X1=TestFacility.Data.PipelineData.S700.PL_S731_FCV7X1_FT7X1.h,
    L_rUsersIn_TT7X3=TestFacility.Data.PipelineData.S700.PL_S731_TT7X3_InCold.L,
    h_rUsersIn_TT7X3=TestFacility.Data.PipelineData.S700.PL_S731_TT7X3_InCold.h,
    L_TT7X4_TCV7X1=TestFacility.Data.PipelineData.S700.PL_S731_TT7X4_TCV7X1.L,
    h_TT7X4_TCV7X1=TestFacility.Data.PipelineData.S700.PL_S731_TT7X4_TCV7X1.h) "System EX731" annotation (Placement(transformation(extent={{-202,-38},{-122,42}})));
  replaceable DHTF.Subsystems.Load.CoolingSingleLoad S711(
    redeclare model MediumHot = MediumHot,
    redeclare model MediumCold = MediumCold,
    np=n,
    nHX=nHX,
    hctype=hctype,
    Kv=TestFacility.Data.ValveData.FCV711.Kv,
    openingChar_FCV=TestFacility.Data.ValveData.FCV711.openingChar,
    q_m3h_nom_valve=EX711_q_m3h_hot,
    Tin_start_valve=EX711_Tout_hot,
    t_S700=TestFacility.Data.PipelineData.S700.t_hot,
    Di_S700=TestFacility.Data.PipelineData.S700.Di_hot,
    Kv_TCV=TestFacility.Data.ValveData.TCV711.Kv,
    openingChar_TCV=TestFacility.Data.ValveData.TCV711.openingChar,
    q_m3h_nom_valve_TCV=EX711_q_m3h_cold,
    Tin_start_valve_TCV=EX711_Tout_cold,
    EX7X1_q_m3h_hot=EX711_q_m3h_hot,
    EX7X1_pin_hot=EX711_pin_hot,
    EX7X1_pout_hot=EX711_pin_hot,
    EX7X1_Tin_hot=EX711_Tin_hot,
    EX7X1_Tout_hot=EX711_Tout_hot,
    EX7X1_q_m3h_cold=EX711_q_m3h_cold,
    EX7X1_pin_cold=EX711_pin_cold,
    EX7X1_pout_cold=EX711_pout_cold,
    EX7X1_Tin_cold=EX711_Tin_cold,
    EX7X1_Tout_cold=EX711_Tout_cold,
    T1_wall_start=EX711_T1_wall_start,
    TN_wall_start=EX711_TN_wall_start,
    gamma_nom_hot=TestFacility.Data.BPHEData.E711.gamma_nom_hot,
    gamma_nom_cold=TestFacility.Data.BPHEData.E711.gamma_nom_cold,
    alpha_hot=TestFacility.Data.BPHEData.E711.alpha_hot,
    alpha_cold=TestFacility.Data.BPHEData.E711.alpha_cold,
    Di_Users=TestFacility.Data.PipelineData.S700.Di_cold,
    t_Users=TestFacility.Data.PipelineData.S700.t_cold,
    L_HX7X1_TT7X2_SourceIn=TestFacility.Data.PipelineData.S700.PL_S711_TT7X2_InHot.L,
    h_HX7X1_TT7X2_SourceIn=TestFacility.Data.PipelineData.S700.PL_S711_TT7X2_InHot.h,
    L_HX7X1_SourceOut_FCV7X1=TestFacility.Data.PipelineData.S700.PL_S711_OutHot_FCV7X1.L,
    h_HX7X1_SourceOut_FCV7X1=TestFacility.Data.PipelineData.S700.PL_S711_OutHot_FCV7X1.h,
    L_FCV7X1_FT7X1=TestFacility.Data.PipelineData.S700.PL_S711_FCV7X1_FT7X1.L,
    h_FCV7X1_FT7X1=TestFacility.Data.PipelineData.S700.PL_S711_FCV7X1_FT7X1.h,
    L_rUsersIn_TT7X3=TestFacility.Data.PipelineData.S700.PL_S711_TT7X3_InCold.L,
    h_rUsersIn_TT7X3=TestFacility.Data.PipelineData.S700.PL_S711_TT7X3_InCold.h,
    L_TT7X4_TCV7X1=TestFacility.Data.PipelineData.S700.PL_S711_TT7X4_TCV7X1.L,
    h_TT7X4_TCV7X1=TestFacility.Data.PipelineData.S700.PL_S711_TT7X4_TCV7X1.h) "System EX711" annotation (Placement(transformation(extent={{-42,-38},{38,42}})));
  replaceable DHTF.Subsystems.Load.CoolingSingleLoad S721(
    redeclare model MediumHot = MediumHot,
    redeclare model MediumCold = MediumCold,
    np=n,
    nHX=nHX,
    hctype=hctype,
    Kv=TestFacility.Data.ValveData.FCV721.Kv,
    openingChar_FCV=TestFacility.Data.ValveData.FCV721.openingChar,
    q_m3h_nom_valve=EX721_q_m3h_hot,
    Tin_start_valve=EX721_Tout_hot,
    t_S700=TestFacility.Data.PipelineData.S700.t_hot,
    Di_S700=TestFacility.Data.PipelineData.S700.Di_hot,
    Kv_TCV=TestFacility.Data.ValveData.TCV721.Kv,
    openingChar_TCV=TestFacility.Data.ValveData.TCV721.openingChar,
    q_m3h_nom_valve_TCV=EX721_q_m3h_cold,
    Tin_start_valve_TCV=EX721_Tout_cold,
    EX7X1_q_m3h_hot=EX721_q_m3h_hot,
    EX7X1_pin_hot=EX721_pin_hot,
    EX7X1_pout_hot=EX721_pin_hot,
    EX7X1_Tin_hot=EX721_Tin_hot,
    EX7X1_Tout_hot=EX721_Tout_hot,
    EX7X1_q_m3h_cold=EX721_q_m3h_cold,
    EX7X1_pin_cold=EX721_pin_cold,
    EX7X1_pout_cold=EX721_pout_cold,
    EX7X1_Tin_cold=EX721_Tin_cold,
    EX7X1_Tout_cold=EX721_Tout_cold,
    T1_wall_start=EX721_T1_wall_start,
    TN_wall_start=EX721_TN_wall_start,
    gamma_nom_hot=TestFacility.Data.BPHEData.E721.gamma_nom_hot,
    gamma_nom_cold=TestFacility.Data.BPHEData.E721.gamma_nom_cold,
    alpha_hot=TestFacility.Data.BPHEData.E721.alpha_hot,
    alpha_cold=TestFacility.Data.BPHEData.E721.alpha_cold,
    Di_Users=TestFacility.Data.PipelineData.S700.Di_cold,
    t_Users=TestFacility.Data.PipelineData.S700.t_cold,
    L_HX7X1_TT7X2_SourceIn=TestFacility.Data.PipelineData.S700.PL_S721_TT7X2_InHot.L,
    h_HX7X1_TT7X2_SourceIn=TestFacility.Data.PipelineData.S700.PL_S721_TT7X2_InHot.h,
    L_HX7X1_SourceOut_FCV7X1=TestFacility.Data.PipelineData.S700.PL_S721_OutHot_FCV7X1.L,
    h_HX7X1_SourceOut_FCV7X1=TestFacility.Data.PipelineData.S700.PL_S721_OutHot_FCV7X1.h,
    L_FCV7X1_FT7X1=TestFacility.Data.PipelineData.S700.PL_S721_FCV7X1_FT7X1.L,
    h_FCV7X1_FT7X1=TestFacility.Data.PipelineData.S700.PL_S721_FCV7X1_FT7X1.h,
    L_rUsersIn_TT7X3=TestFacility.Data.PipelineData.S700.PL_S721_TT7X3_InCold.L,
    h_rUsersIn_TT7X3=TestFacility.Data.PipelineData.S700.PL_S721_TT7X3_InCold.h,
    L_TT7X4_TCV7X1=TestFacility.Data.PipelineData.S700.PL_S721_TT7X4_TCV7X1.L,
    h_TT7X4_TCV7X1=TestFacility.Data.PipelineData.S700.PL_S721_TT7X4_TCV7X1.h) "System EX721" annotation (Placement(transformation(extent={{118,-38},{198,42}})));
  Export.Interfaces.ControlSignalBus controlSignalBus annotation (Placement(transformation(extent={{-20,280},{20,320}}), iconTransformation(extent={{-20,80},{20,120}})));
  DistrictHeatingNetwork.Interfaces.FluidPortInlet[4] fluidPortInlet annotation (Placement(transformation(extent={{-100,250},{-80,270}}), iconTransformation(extent={{-110,-70},{-90,-50}})));
  DistrictHeatingNetwork.Interfaces.FluidPortOutlet[4] fluidPortOutlet annotation (Placement(transformation(extent={{80,250},{100,270}}),
                                                                                                                                       iconTransformation(extent={{-110,50},{-90,70}})));
equation
  connect(PL_EX701_EX731_hot.inlet,PL_TCV701_rackUsersOut. outlet) annotation (
      Line(
      points={{-264,-192},{-342,-192},{-342,-180}},
      color={140,56,54},
      thickness=0.5));
  connect(suddenAreaChange1.inlet, PL_UsersOut_EX721.outlet) annotation (Line(
      points={{224,-192},{185,-192}},
      color={140,56,54},
      thickness=0.5));
  connect(suddenAreaChange.outlet, PL_UsersIn_EX721.inlet) annotation (Line(
      points={{226,-152},{216,-152}},
      color={140,56,54},
      thickness=0.5));
  connect(PL_EX701_EX731_cold.outlet, junction.inlet) annotation (Line(
      points={{-74,-152},{-136,-152}},
      color={140,56,54},
      thickness=0.5));
  connect(junction.outlet, PL_EX711_EX701_cold.inlet) annotation (Line(
      points={{-148,-152},{-212,-152}},
      color={140,56,54},
      thickness=0.5));
  connect(PL_EX721_EX711_cold.outlet, juncEX711Going.inlet) annotation (Line(
      points={{54,-152},{24,-152}},
      color={140,56,54},
      thickness=0.5));
  connect(juncEX711Going.outlet, PL_EX701_EX731_cold.inlet) annotation (Line(
      points={{12,-152},{-54,-152}},
      color={140,56,54},
      thickness=0.5));
  connect(PL_UsersIn_EX721.outlet, juncEX721Going.inlet) annotation (Line(
      points={{196,-152},{184,-152}},
      color={140,56,54},
      thickness=0.5));
  connect(juncEX721Going.outlet, PL_EX721_EX711_cold.inlet) annotation (Line(
      points={{172,-152},{74,-152}},
      color={140,56,54},
      thickness=0.5));
  connect(juncEX721Return.inoutlet, PL_TCV721_rackUsersOut.outlet) annotation (Line(
      points={{138,-186},{138,-181}},
      color={140,56,54},
      thickness=0.5));
  connect(PL_UsersOut_EX721.inlet, juncEX721Return.outlet) annotation (Line(
      points={{165,-192},{144,-192}},
      color={140,56,54},
      thickness=0.5));
  connect(juncEX721Return.inlet, PL_EX721_EX711_hot.outlet) annotation (Line(
      points={{132,-192},{66,-192}},
      color={140,56,54},
      thickness=0.5));
  connect(juncEX711Return.inoutlet, PL_TCV711_rackUsersOut.outlet) annotation (Line(
      points={{-22,-186},{-22,-180}},
      color={140,56,54},
      thickness=0.5));
  connect(juncEX711Return.inlet, PL_EX711_EX701_hot.outlet) annotation (Line(
      points={{-28,-192},{-94,-192}},
      color={140,56,54},
      thickness=0.5));
  connect(PL_EX721_EX711_hot.inlet, juncEX711Return.outlet) annotation (Line(
      points={{46,-192},{-16,-192}},
      color={140,56,54},
      thickness=0.5));
  connect(PL_EX711_EX701_hot.inlet, junction7.outlet) annotation (Line(
      points={{-114,-192},{-176,-192}},
      color={140,56,54},
      thickness=0.5));
  connect(junction7.inlet, PL_EX701_EX731_hot.outlet) annotation (Line(
      points={{-188,-192},{-244,-192}},
      color={140,56,54},
      thickness=0.5));
  connect(S701.inhot, PL701_rackL2L3_TT702.outlet) annotation (Line(
      points={{-341.2,48},{-341.2,94},{-342,94},{-342,140}},
      color={140,56,54},
      thickness=0.5));
  connect(S701.outhot, PL701_FT701_rackL2L3.inlet) annotation (Line(
      points={{-301.6,48},{-301.6,94},{-302,94},{-302,140}},
      color={140,56,54},
      thickness=0.5));
  connect(PL_EX711_EX701_cold.outlet, S701.incold) annotation (Line(
      points={{-232,-152},{-302.4,-152},{-302.4,-44}},
      color={140,56,54},
      thickness=0.5));
  connect(junction.inoutlet, S731.incold) annotation (Line(
      points={{-142,-146},{-142,-95},{-142.4,-95},{-142.4,-44}},
      color={140,56,54},
      thickness=0.5));
  connect(S731.inhot, PL731_rackL6L7_TT732.outlet) annotation (Line(
      points={{-181.2,48},{-181.2,93},{-182,93},{-182,140}},
      color={140,56,54},
      thickness=0.5));
  connect(S731.outhot, PL731_FT731_rackL6L7.inlet) annotation (Line(
      points={{-141.6,48},{-141.6,93},{-142,93},{-142,140}},
      color={140,56,54},
      thickness=0.5));
  connect(juncEX711Going.inoutlet, S711.incold) annotation (Line(
      points={{18,-146},{18,-96},{17.6,-96},{17.6,-44}},
      color={140,56,54},
      thickness=0.5));
  connect(S711.inhot, PL711_rackL3L4_TT712.outlet) annotation (Line(
      points={{-21.2,48},{-21.2,94},{-22,94},{-22,140}},
      color={140,56,54},
      thickness=0.5));
  connect(PL711_FT711_rackL3L4.inlet, S711.outhot) annotation (Line(
      points={{18,140},{18,100},{18.4,100},{18.4,48}},
      color={140,56,54},
      thickness=0.5));
  connect(PL_TCV731_rackUsersOut.outlet, junction7.inoutlet) annotation (Line(
      points={{-182,-180},{-182,-186}},
      color={140,56,54},
      thickness=0.5));
  connect(S721.outhot, PL721_FT721_rackL4L5.inlet) annotation (Line(
      points={{178.4,48},{178.4,95},{178,95},{178,140}},
      color={140,56,54},
      thickness=0.5));
  connect(S721.inhot, PL721_rackL4L5_TT722.outlet) annotation (Line(
      points={{138.8,48},{138.8,95},{138,95},{138,140}},
      color={140,56,54},
      thickness=0.5));
  connect(juncEX721Going.inoutlet, S721.incold) annotation (Line(
      points={{178,-146},{178,-95},{177.6,-95},{177.6,-44}},
      color={140,56,54},
      thickness=0.5));
  connect(S721.outcold, PL_TCV721_rackUsersOut.inlet) annotation (Line(
      points={{138,-44},{138,-161}},
      color={140,56,54},
      thickness=0.5));
  connect(S711.outcold, PL_TCV711_rackUsersOut.inlet) annotation (Line(
      points={{-22,-44},{-22,-160}},
      color={140,56,54},
      thickness=0.5));
  connect(S731.outcold, PL_TCV731_rackUsersOut.inlet) annotation (Line(
      points={{-182,-44},{-182,-160}},
      color={140,56,54},
      thickness=0.5));
  connect(S701.outcold, PL_TCV701_rackUsersOut.inlet) annotation (Line(
      points={{-342,-44},{-342,-160}},
      color={140,56,54},
      thickness=0.5));
  connect(PL701_rackL2L3_TT702.inlet, fluidPortInlet[1]) annotation (Line(
      points={{-342,160},{-342,218},{-90,218},{-90,256.25}},
      color={140,56,54},
      thickness=0.5));
  connect(PL711_rackL3L4_TT712.inlet, fluidPortInlet[2]) annotation (Line(
      points={{-22,160},{-22,216},{-90,216},{-90,258.75}},
      color={140,56,54},
      thickness=0.5));
  connect(PL721_rackL4L5_TT722.inlet, fluidPortInlet[3]) annotation (Line(
      points={{138,160},{138,220},{-82,220},{-82,261.25},{-90,261.25}},
      color={140,56,54},
      thickness=0.5));
  connect(PL731_rackL6L7_TT732.inlet, fluidPortInlet[4]) annotation (Line(
      points={{-182,160},{-182,224},{-90,224},{-90,263.75}},
      color={140,56,54},
      thickness=0.5));
  connect(PL701_FT701_rackL2L3.outlet, fluidPortOutlet[1]) annotation (Line(
      points={{-302,160},{-302,202},{90,202},{90,256.25}},
      color={140,56,54},
      thickness=0.5));
  connect(PL711_FT711_rackL3L4.outlet, fluidPortOutlet[2]) annotation (Line(
      points={{18,160},{18,190},{90,190},{90,258.75}},
      color={140,56,54},
      thickness=0.5));
  connect(PL721_FT721_rackL4L5.outlet, fluidPortOutlet[3]) annotation (Line(
      points={{178,160},{178,208},{100,208},{100,261.25},{90,261.25}},
      color={140,56,54},
      thickness=0.5));
  connect(PL731_FT731_rackL6L7.outlet, fluidPortOutlet[4]) annotation (Line(
      points={{-142,160},{-142,196},{90,196},{90,263.75}},
      color={140,56,54},
      thickness=0.5));
  annotation (                                                   Diagram(
        coordinateSystem(preserveAspectRatio=false, extent={{-500,-300},{500,300}}), graphics={
        Line(
          points={{-292,108},{-292,136}},
          color={162,29,33},
          arrow={Arrow.None,Arrow.Filled},
          thickness=1),
        Line(
          points={{-352,96},{-352,68}},
          color={162,29,33},
          arrow={Arrow.None,Arrow.Filled},
          thickness=1),
        Line(
          points={{-132,108},{-132,136}},
          color={162,29,33},
          arrow={Arrow.None,Arrow.Filled},
          thickness=1),
        Line(
          points={{-192,96},{-192,68}},
          color={162,29,33},
          arrow={Arrow.None,Arrow.Filled},
          thickness=1),
        Line(
          points={{28,108},{28,136}},
          color={162,29,33},
          arrow={Arrow.None,Arrow.Filled},
          thickness=1),
        Line(
          points={{-32,96},{-32,68}},
          color={162,29,33},
          arrow={Arrow.None,Arrow.Filled},
          thickness=1),
        Line(
          points={{-296,-88},{-296,-60}},
          color={28,108,200},
          arrow={Arrow.None,Arrow.Filled},
          thickness=1),
        Line(
          points={{-136,-88},{-136,-60}},
          color={28,108,200},
          arrow={Arrow.None,Arrow.Filled},
          thickness=1),
        Line(
          points={{24,-88},{24,-60}},
          color={28,108,200},
          arrow={Arrow.None,Arrow.Filled},
          thickness=1),
        Line(
          points={{-354,-146},{-354,-174}},
          color={28,108,200},
          arrow={Arrow.None,Arrow.Filled},
          thickness=1),
        Line(
          points={{-192,-144},{-192,-172}},
          color={28,108,200},
          arrow={Arrow.None,Arrow.Filled},
          thickness=1),
        Line(
          points={{-32,-144},{-32,-172}},
          color={28,108,200},
          arrow={Arrow.None,Arrow.Filled},
          thickness=1),
        Line(
          points={{184,-88},{184,-60}},
          color={28,108,200},
          arrow={Arrow.None,Arrow.Filled},
          thickness=1),
        Line(
          points={{128,-144},{128,-172}},
          color={28,108,200},
          arrow={Arrow.None,Arrow.Filled},
          thickness=1),
        Line(
          points={{188,108},{188,136}},
          color={162,29,33},
          arrow={Arrow.None,Arrow.Filled},
          thickness=1),
        Line(
          points={{128,94},{128,66}},
          color={162,29,33},
          arrow={Arrow.None,Arrow.Filled},
          thickness=1)}));
end LoadPlantFourHXBase;